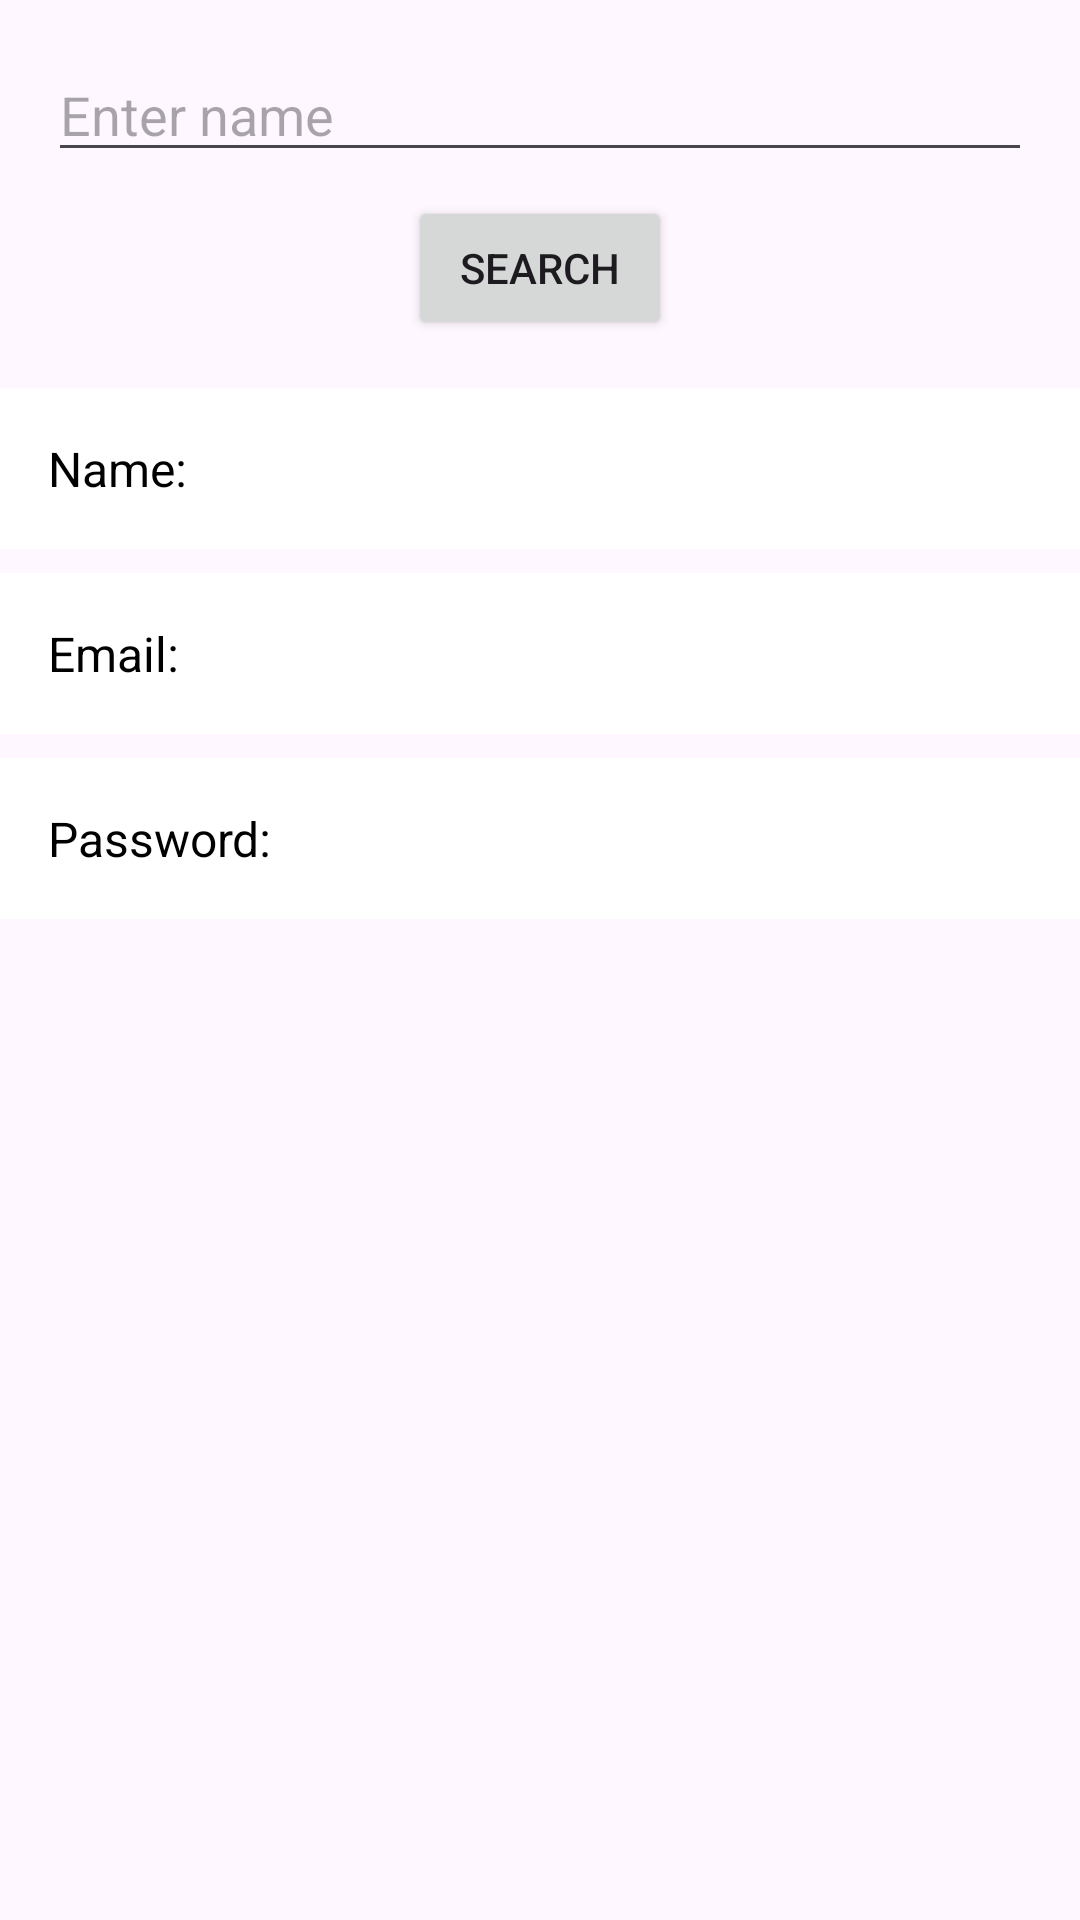

This screen was rendered from an Android layout file. Write that file and the resources it references.
<!-- AndroidManifest.xml: application theme Theme.AppClockIN -->
<!-- res/layout/activity_display_user.xml -->
<?xml version="1.0" encoding="utf-8"?>
<androidx.constraintlayout.widget.ConstraintLayout xmlns:android="http://schemas.android.com/apk/res/android"
    xmlns:app="http://schemas.android.com/apk/res-auto"
    xmlns:tools="http://schemas.android.com/tools"
    android:id="@+id/main"
    android:layout_width="match_parent"
    android:layout_height="match_parent"
    tools:context=".DisplayUserActivity">

    <EditText
        android:id="@+id/nameInput"
        android:layout_width="0dp"
        android:layout_height="wrap_content"
        android:layout_margin="16dp"
        android:hint="Enter name"
        app:layout_constraintTop_toTopOf="parent"
        app:layout_constraintStart_toStartOf="parent"
        app:layout_constraintEnd_toEndOf="parent" />

    <Button
        android:id="@+id/searchButton"
        android:layout_width="wrap_content"
        android:layout_height="wrap_content"
        android:layout_marginTop="8dp"
        android:text="Search"
        app:layout_constraintTop_toBottomOf="@id/nameInput"
        app:layout_constraintStart_toStartOf="parent"
        app:layout_constraintEnd_toEndOf="parent" />

    <TextView
        android:id="@+id/nameField"
        android:layout_width="0dp"
        android:layout_height="wrap_content"
        android:layout_marginTop="16dp"
        android:text="Name:"
        android:textSize="16sp"
        app:layout_constraintTop_toBottomOf="@id/searchButton"
        app:layout_constraintStart_toStartOf="parent"
        app:layout_constraintEnd_toEndOf="parent"
        android:padding="16dp"
        android:background="@color/white"
        android:textColor="@color/black" />

    <TextView
        android:id="@+id/emailField"
        android:layout_width="0dp"
        android:layout_height="wrap_content"
        android:layout_marginTop="8dp"
        android:text="Email:"
        android:textSize="16sp"
        app:layout_constraintTop_toBottomOf="@id/nameField"
        app:layout_constraintStart_toStartOf="parent"
        app:layout_constraintEnd_toEndOf="parent"
        android:padding="16dp"
        android:background="@color/white"
        android:textColor="@color/black" />

    <TextView
        android:id="@+id/passwordField"
        android:layout_width="0dp"
        android:layout_height="wrap_content"
        android:layout_marginTop="8dp"
        android:text="Password:"
        android:textSize="16sp"
        app:layout_constraintTop_toBottomOf="@id/emailField"
        app:layout_constraintStart_toStartOf="parent"
        app:layout_constraintEnd_toEndOf="parent"
        android:padding="16dp"
        android:background="@color/white"
        android:textColor="@color/black" />

</androidx.constraintlayout.widget.ConstraintLayout>
<!-- resources referenced by this layout -->
<resources>
  <color name="black">#FF000000</color>
  <color name="white">#FFFFFFFF</color>
  <style name="Theme.AppClockIN" parent="Base.Theme.AppClockIN" />
  <style name="Base.Theme.AppClockIN" parent="Theme.Material3.DayNight.NoActionBar">
          
          
      </style>
</resources>
